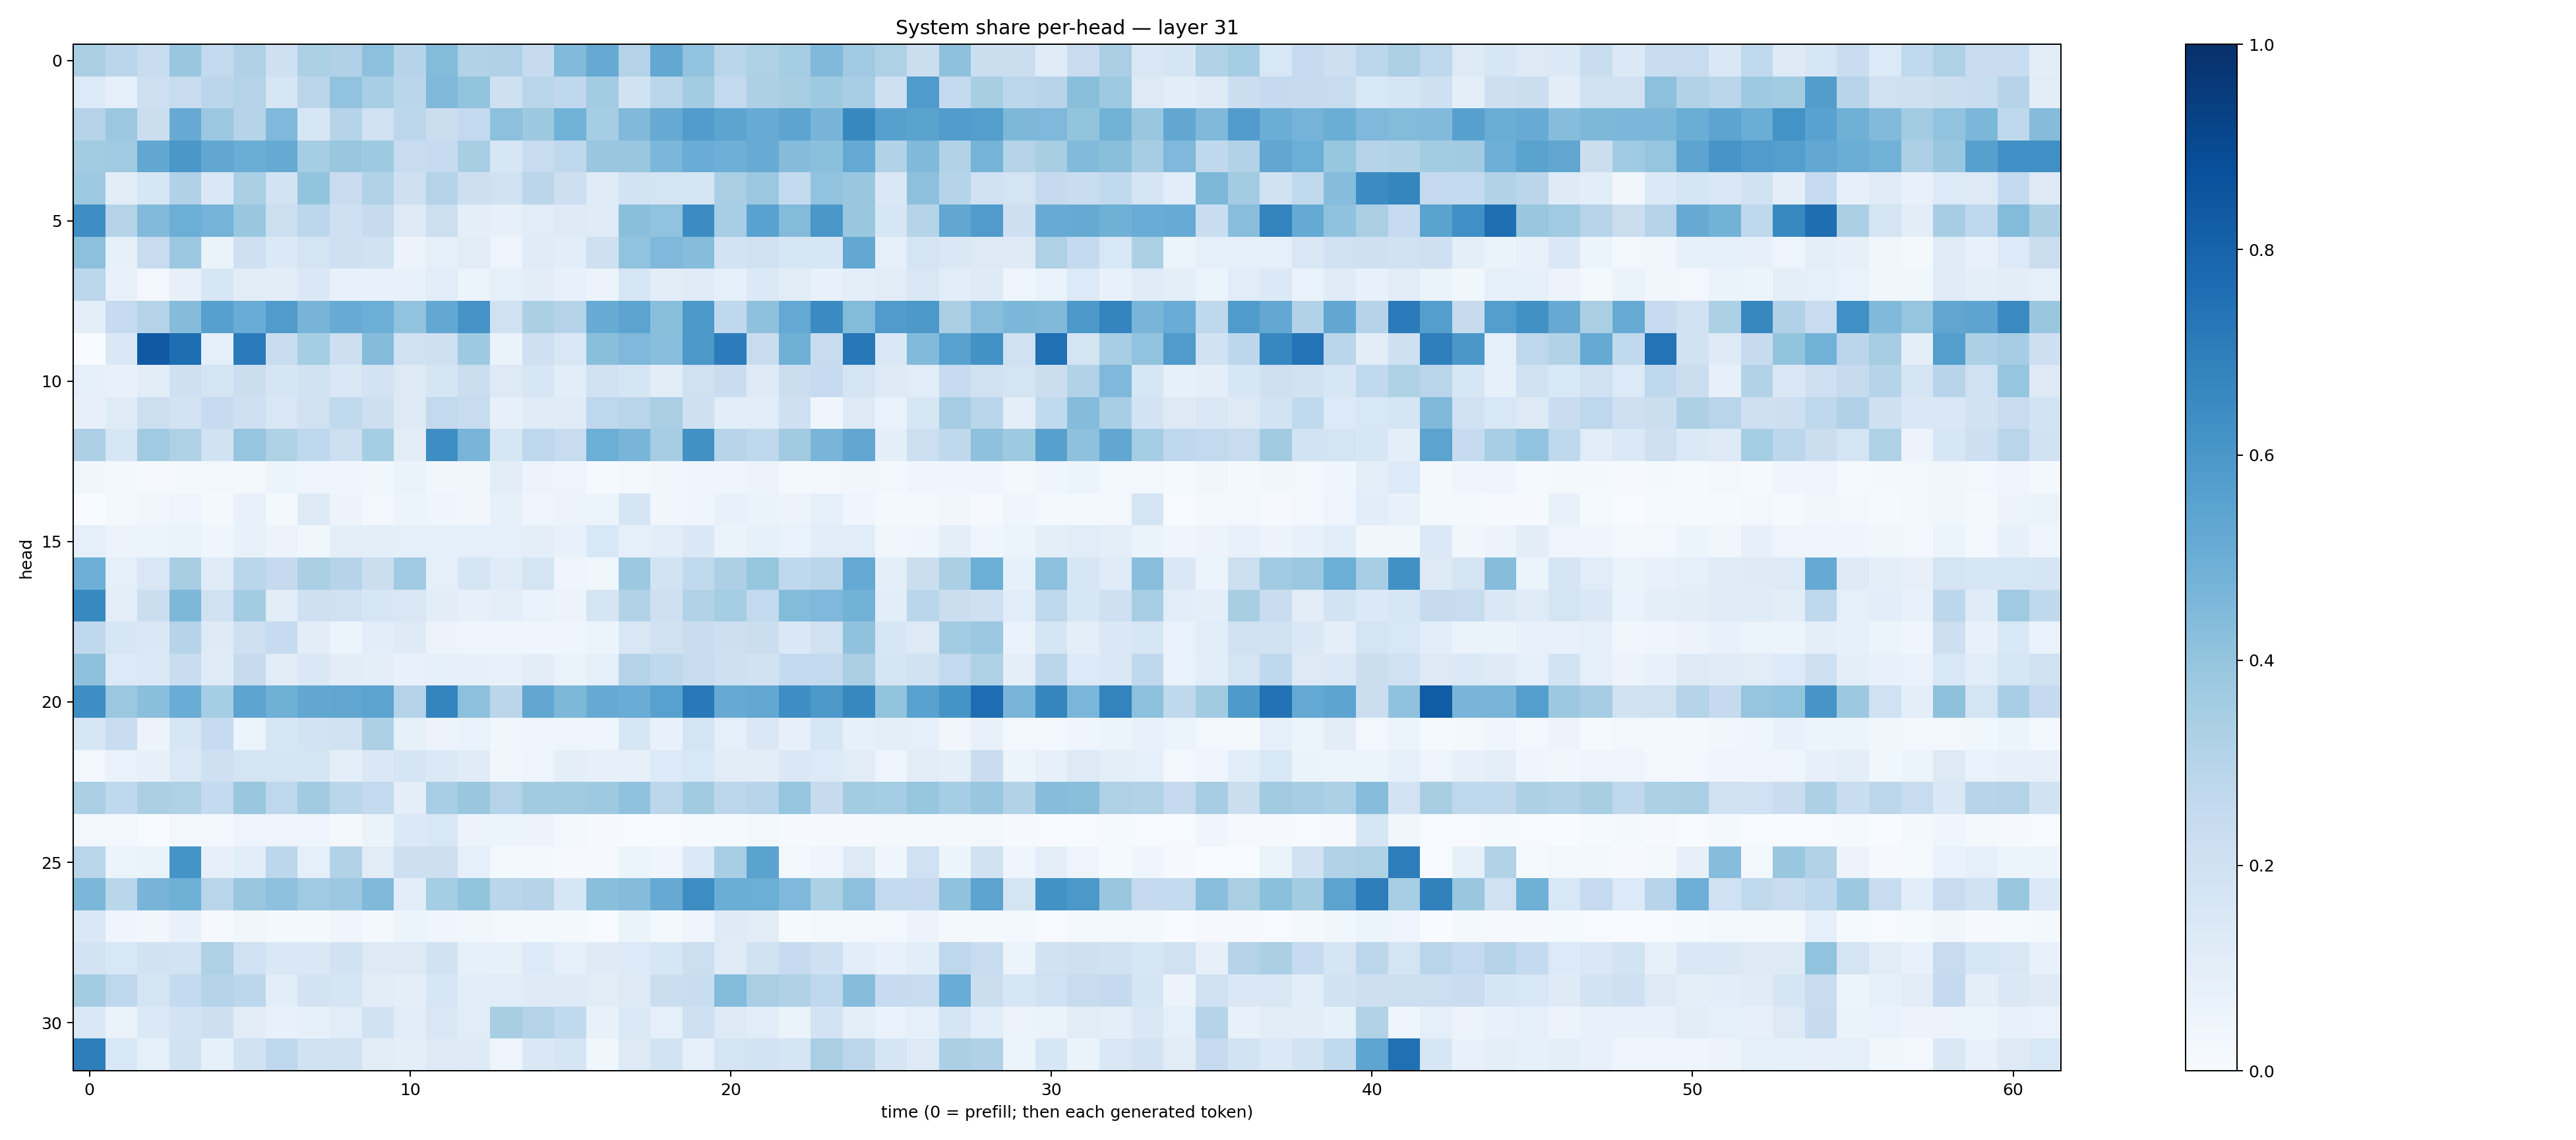

The table this chart was drawn from, first rows:
0.3365347, 0.2833161, 0.23435606, 0.3874155, 0.2552986, 0.31648564, 0.20863423, 0.33008048, 0.31742033, 0.41562164, 0.30395898, 0.43762547, 0.30978373, 0.31914872, 0.24559735, 0.44526693, 0.51440465, 0.30592704, 0.52532417, 0.40546897, 0.29245198, 0.3215871, 0.35369447, 0.44850397
0.1337, 0.08648, 0.2068, 0.2385, 0.2822, 0.3085, 0.1629, 0.2825, 0.4046, 0.3468, 0.2881, 0.4467, 0.4003, 0.2109, 0.2891, 0.2682, 0.3582, 0.1881, 0.2891, 0.3557, 0.2586, 0.3279, 0.343, 0.3714
0.3014, 0.3792, 0.2254, 0.5149, 0.379, 0.303, 0.4521, 0.1637, 0.3028, 0.202, 0.2788, 0.2218, 0.2601, 0.4149, 0.3767, 0.4879, 0.3543, 0.4474, 0.5123, 0.5755, 0.5421, 0.5112, 0.5403, 0.4715
0.3574, 0.3696, 0.5306, 0.5991, 0.5307, 0.5023, 0.5177, 0.3527, 0.3838, 0.3744, 0.2359, 0.25, 0.341, 0.1633, 0.2402, 0.2691, 0.3897, 0.3837, 0.4599, 0.5061, 0.4961, 0.5107, 0.4363, 0.4215
0.3732, 0.1048, 0.1585, 0.3177, 0.1447, 0.3321, 0.1847, 0.4014, 0.2292, 0.313, 0.208, 0.3052, 0.2143, 0.1953, 0.2823, 0.2138, 0.1199, 0.1857, 0.1783, 0.1682, 0.3389, 0.3804, 0.2573, 0.4047
0.6389, 0.2983, 0.4436, 0.4974, 0.4765, 0.3892, 0.2185, 0.2794, 0.2103, 0.2428, 0.1315, 0.2171, 0.1003, 0.08045, 0.1139, 0.1269, 0.118, 0.4222, 0.4026, 0.6458, 0.3455, 0.5511, 0.4406, 0.5988
0.4175, 0.08356, 0.2393, 0.38, 0.06504, 0.2085, 0.1397, 0.1743, 0.2094, 0.1887, 0.05598, 0.08662, 0.113, 0.04891, 0.1185, 0.1065, 0.2063, 0.4029, 0.4498, 0.4304, 0.1835, 0.1965, 0.1571, 0.1622
0.2781, 0.07622, 0.02875, 0.08083, 0.1579, 0.11, 0.1026, 0.1451, 0.07793, 0.07057, 0.07532, 0.1135, 0.06219, 0.08784, 0.1055, 0.07304, 0.05812, 0.1619, 0.1046, 0.1203, 0.09137, 0.139, 0.1127, 0.07482
0.09893, 0.2489, 0.3049, 0.4343, 0.5609, 0.5045, 0.5793, 0.4699, 0.5099, 0.4982, 0.403, 0.5242, 0.6131, 0.1982, 0.3332, 0.3053, 0.5089, 0.5447, 0.4256, 0.592, 0.2692, 0.4129, 0.5204, 0.652
0.001996, 0.1411, 0.8384, 0.76, 0.09298, 0.7102, 0.2338, 0.3542, 0.213, 0.4351, 0.1988, 0.2042, 0.3729, 0.06334, 0.2059, 0.1486, 0.4256, 0.4493, 0.4297, 0.5943, 0.7063, 0.2396, 0.4898, 0.2363
0.09231, 0.07092, 0.1043, 0.204, 0.1776, 0.2233, 0.1688, 0.1916, 0.1442, 0.1811, 0.129, 0.1717, 0.2205, 0.1303, 0.1605, 0.1083, 0.1982, 0.1646, 0.1027, 0.1957, 0.2289, 0.1243, 0.2244, 0.2496
0.07829, 0.1202, 0.2164, 0.1821, 0.2482, 0.2076, 0.1492, 0.1955, 0.2644, 0.2112, 0.126, 0.2614, 0.242, 0.07951, 0.1174, 0.1187, 0.275, 0.2922, 0.3393, 0.2105, 0.1066, 0.1161, 0.2055, 0.04289
0.3279, 0.1619, 0.3701, 0.3207, 0.1917, 0.396, 0.3226, 0.2768, 0.2154, 0.355, 0.1102, 0.6372, 0.4654, 0.1586, 0.2739, 0.241, 0.4987, 0.4654, 0.3493, 0.6259, 0.2942, 0.2698, 0.3606, 0.4649
0.03573, 0.02016, 0.009364, 0.01747, 0.02717, 0.02097, 0.05301, 0.04897, 0.03998, 0.0386, 0.06628, 0.03308, 0.03235, 0.1026, 0.05725, 0.04746, 0.01525, 0.0257, 0.0333, 0.03972, 0.04172, 0.05504, 0.02285, 0.03057
0.0004693, 0.01863, 0.03359, 0.04834, 0.02254, 0.07213, 0.01988, 0.1289, 0.05681, 0.02813, 0.05209, 0.04079, 0.03175, 0.08451, 0.0395, 0.05777, 0.05109, 0.1703, 0.03314, 0.04531, 0.07382, 0.06404, 0.05651, 0.08742
0.09118, 0.05757, 0.06046, 0.06328, 0.04574, 0.07408, 0.05571, 0.03547, 0.09923, 0.09562, 0.09081, 0.09323, 0.09098, 0.08791, 0.09498, 0.07138, 0.1545, 0.08612, 0.1077, 0.1477, 0.06633, 0.0824, 0.06717, 0.1077
0.4949, 0.0884, 0.15, 0.3422, 0.1204, 0.2853, 0.25, 0.3325, 0.2994, 0.219, 0.3642, 0.08643, 0.1672, 0.1179, 0.1773, 0.04885, 0.03628, 0.377, 0.1857, 0.263, 0.3272, 0.3919, 0.268, 0.2891
0.6568, 0.1002, 0.2195, 0.4547, 0.197, 0.358, 0.1045, 0.2093, 0.2012, 0.1589, 0.1511, 0.1017, 0.08145, 0.09811, 0.06717, 0.05707, 0.1706, 0.3097, 0.2067, 0.3158, 0.3541, 0.26, 0.4403, 0.4507
0.2658, 0.1605, 0.1416, 0.3003, 0.1221, 0.2105, 0.2483, 0.1026, 0.06028, 0.1075, 0.1236, 0.05552, 0.04891, 0.04294, 0.0425, 0.04371, 0.05379, 0.1496, 0.198, 0.2268, 0.2132, 0.226, 0.1439, 0.1992
0.4107, 0.1352, 0.1377, 0.2343, 0.1173, 0.244, 0.1113, 0.1433, 0.1029, 0.09954, 0.07173, 0.08221, 0.07998, 0.0743, 0.104, 0.06414, 0.0874, 0.3079, 0.2699, 0.2358, 0.206, 0.1914, 0.2566, 0.2604
0.6369, 0.3817, 0.4256, 0.5068, 0.3535, 0.5398, 0.4921, 0.5292, 0.5336, 0.5443, 0.3067, 0.6739, 0.4172, 0.285, 0.5278, 0.4533, 0.5146, 0.5069, 0.5553, 0.7167, 0.5151, 0.5251, 0.6385, 0.5961
0.1604, 0.2343, 0.05502, 0.1623, 0.2464, 0.05391, 0.1569, 0.1828, 0.194, 0.3272, 0.08247, 0.05794, 0.06931, 0.03844, 0.04241, 0.04725, 0.04649, 0.1573, 0.07335, 0.1771, 0.09219, 0.1428, 0.07854, 0.1574
0.02581, 0.06659, 0.08111, 0.1393, 0.2107, 0.1759, 0.1754, 0.1695, 0.1011, 0.1479, 0.1662, 0.1404, 0.1178, 0.03819, 0.04917, 0.09609, 0.0815, 0.0808, 0.1359, 0.1525, 0.112, 0.1022, 0.1433, 0.1343
0.3323, 0.2668, 0.3343, 0.3237, 0.2562, 0.3889, 0.2757, 0.3602, 0.2872, 0.2609, 0.09709, 0.3461, 0.3903, 0.3082, 0.3608, 0.3595, 0.3722, 0.4092, 0.2808, 0.3619, 0.2796, 0.2947, 0.3954, 0.2422
0.02932, 0.03088, 0.005182, 0.02724, 0.02978, 0.05038, 0.04707, 0.04822, 0.02077, 0.06326, 0.1369, 0.1559, 0.05753, 0.0594, 0.05676, 0.02709, 0.008431, 0.005546, 0.007677, 0.01223, 0.01382, 0.02772, 0.009034, 0.01144
0.2908, 0.0587, 0.06357, 0.6142, 0.0815, 0.1081, 0.2776, 0.093, 0.3101, 0.1107, 0.2132, 0.2115, 0.09332, 0.02157, 0.02343, 0.0079, 0.0117, 0.05954, 0.044, 0.1371, 0.3474, 0.55, 0.02587, 0.0488
0.4571, 0.2875, 0.4708, 0.4889, 0.2903, 0.3891, 0.4179, 0.3675, 0.3825, 0.4491, 0.1077, 0.3543, 0.3989, 0.2877, 0.2978, 0.1582, 0.4256, 0.4365, 0.5128, 0.6411, 0.5032, 0.4972, 0.4504, 0.3295
0.142, 0.03963, 0.03178, 0.07303, 0.01147, 0.03469, 0.02222, 0.01943, 0.04062, 0.02141, 0.05293, 0.04199, 0.03686, 0.03117, 0.02156, 0.0167, 0.005851, 0.06554, 0.02098, 0.04533, 0.1218, 0.1095, 0.01263, 0.02967
0.1815, 0.1524, 0.1879, 0.1861, 0.3208, 0.2027, 0.1423, 0.1472, 0.1892, 0.1311, 0.1265, 0.1943, 0.08538, 0.0837, 0.133, 0.09238, 0.1212, 0.1329, 0.1617, 0.2171, 0.1181, 0.1934, 0.2488, 0.205
0.3577, 0.2771, 0.1783, 0.2541, 0.3031, 0.2786, 0.1092, 0.1801, 0.1674, 0.1095, 0.09833, 0.1584, 0.1088, 0.1146, 0.1244, 0.1233, 0.1123, 0.1283, 0.2238, 0.2331, 0.4382, 0.3368, 0.3172, 0.2666
0.1474, 0.06518, 0.1371, 0.1863, 0.214, 0.1113, 0.07302, 0.0829, 0.1156, 0.1918, 0.1141, 0.1487, 0.1152, 0.3412, 0.3051, 0.2629, 0.07141, 0.1374, 0.09185, 0.2082, 0.1304, 0.1139, 0.06548, 0.182
0.7007, 0.155, 0.0873, 0.1936, 0.08416, 0.1875, 0.2747, 0.1925, 0.1969, 0.1118, 0.09972, 0.1296, 0.1246, 0.04708, 0.1425, 0.1697, 0.03739, 0.1318, 0.1839, 0.09328, 0.1776, 0.1853, 0.1692, 0.3362
